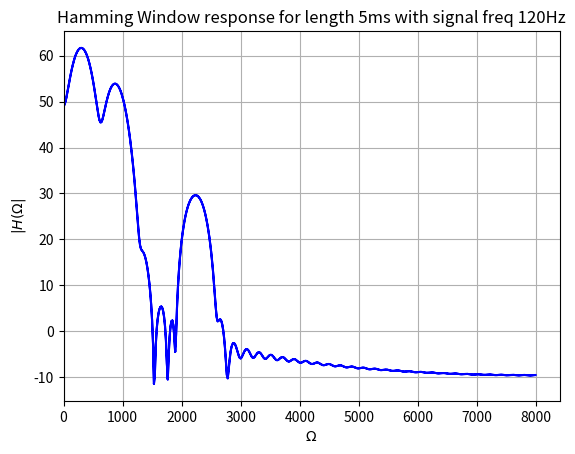

Write the Python code that produced this figure. (Note: this script raises an exception after producing the figure.)
# -*- coding: utf-8 -*-
"""Copy of EE679_1b.ipynb

Automatically generated by Colaboratory.

Original file is located at
    https://colab.research.google.com/drive/1tINW12bunqtkbVKDxDyMjHfUOdeEYNu7

Assignment 1b EE679

Shreya Laddha

Roll number - 180070054
"""

import numpy as np
from scipy.signal import zpk2tf,square
from scipy.fft import fft,fftfreq
from math import pi
from numpy import exp,zeros_like,log10,hamming
from numpy import convolve as conv
import matplotlib
import pylab as plt
from scipy import signal
from math import pi
import numpy as np
import matplotlib.pyplot as plt
from scipy.io.wavfile import write

def get_audio_waveform(f0, f1, f2, f3): ##taken from assignment 1
  #other parameters
  b1 = 100
  fs = 16000
  ts = 1/fs
  T = 0.5
  num_samples = int(fs*T)

  #getting transfer function for each frequency as a single formant resonator
  r = np.exp(-pi*b1*ts)
  theta = [2*pi*f1*ts, 2*pi*f2*ts, 2*pi*f3*ts]
  num1, den1 = signal.zpk2tf([0,0], [r*np.exp(1j*theta[0]) , r*np.exp(-1j*theta[0])], 1)
  num2, den2 = signal.zpk2tf([0,0], [r*np.exp(1j*theta[1]) , r*np.exp(-1j*theta[1])], 1)
  num3, den3 = signal.zpk2tf([0,0], [r*np.exp(1j*theta[2]) , r*np.exp(-1j*theta[2])], 1)

  #for plotting magnitude response combine all poles and zeroes to get single transfer function of the cascade
  poles = [r*np.exp(1j*theta[0]) , r*np.exp(-1j*theta[0]), r*np.exp(1j*theta[1]) , r*np.exp(-1j*theta[1]), r*np.exp(1j*theta[2]) , r*np.exp(-1j*theta[2])]
  zeros = [0,0,0,0,0,0]
  num, den = signal.zpk2tf(zeros, poles, 1)
  
  #Plotting magnitude response
  omega, freq_resp = signal.freqz(num, den)
  # plt.figure()
  # plt.title('Filter magnitude response for '+phone+' at f0 = '+str(f0)+' Hz')
  f_hz = fs * omega/(2*pi)
  mag = 20*np.log10(abs(freq_resp))
  # plt.plot(f_hz,mag,'b')
  # plt.ylabel('Amplitude in dB')
  # plt.xlabel('Frequency in Hz')
  # plt.show()


  time = np.linspace(0, T, num_samples)
  x = np.zeros(num_samples)
  y = np.zeros(num_samples)
  state1 = np.zeros(num_samples)
  state2 = np.zeros(num_samples)

  #Impulse train
  for i in range(0, int(T*f0)):
    x[i*int(np.floor(fs/f0))] = 1

  #using differnce equations - since there are three cascade systems for three different formant freq, have to do three times
  #first system
  state1[0] = x[0]
  state1[1] = x[1] - den1[1].real*state1[0]	
  for i in range(2, num_samples):
      state1[i] = x[i] - den1[1].real*state1[i-1] - den1[2].real*state1[i-2]

  #second system
  state2[0] = state1[0]
  state2[1] = state1[1] - den2[1].real*state2[0]	
  for i in range(2, num_samples):
      state2[i] = state1[i] - den2[1].real*state2[i-1] - den2[2].real*state2[i-2]
  
  #Last third system
  y[0] = state2[0]
  y[1] = state2[1] - den3[1].real*y[0]	
  for i in range(2, num_samples):
      y[i] = state2[i] - den3[1].real*y[i-1] - den3[2].real*y[i-2]

  # #plotting outputs
  # plt.figure()
  # plt.title('Excitation Response for '+phone+' at f0 = '+str(f0)+' Hz')
  # plt.plot(time, y, 'b')
  # plt.ylabel('Amplitude')
  # plt.xlabel('Time in sec')
  # plt.show()

  # plt.figure()
  # plt.title('Excitation Response Zoomed in for '+phone+' at f0 = '+str(f0)+' Hz')
  # plt.plot(time[0:1000], y[0:1000], 'b')
  # plt.ylabel('Amplitude')
  # plt.xlabel('Time in sec')
  # plt.show()
  # y = np.int16(y/np.max(np.abs(y))*32767)
  # write("audio_'"+phone[1]+"'_"+str(f0)+"Hz.wav",16000,y)
	
  return y

def get_window(window, win_length,fs,output,f0):
  window_size = int(win_length*fs/1000)
  if(window=='Hamming'):
    window_signal = output[:window_size] * hamming(window_size)
  else:
    window_signal = output[:window_size]
  dft = fft(window_signal, n=1024)
  freq = fftfreq(dft.shape[-1], 1/fs)

  plt.figure()
  
  plt.plot(abs(freq),20*log10(abs(dft)),'b')
  plt.xlim(xmin=0)
  plt.grid("True")
  plt.title("{} Window response for length {}ms with signal freq {}Hz".format(window, win_length,f0))
  plt.ylabel(r"$|H(\Omega|$")
  plt.xlabel(r"$\Omega$")
  plt.savefig("./plots/"+window+"_Window_Freq_resp_"+str(f0)+"_"+str(win_length)+".png")
  plt.show()
  # plt.figure()
  # plt.plot(abs(freq[:200]),20*log10(abs(dft[:200])),'r') #magnified plot for F0 calculation
  # plt.title("{} Window Magnified response for length {}ms with signal freq {}Hz".format(window, win_length,f0))
  # plt.ylabel(r"$|H(\Omega|$")
  # plt.xlabel(r"$\Omega$")
  #not saving this plot

def generate_vowels(formant_frequencies,bandwidth,signal_frequency,time,fs,window,win_length):
  f1 = formant_frequencies[0]
  f2 = formant_frequencies[1]
  f3 =formant_frequencies[2]

  response = get_audio_waveform(signal_frequency, f1,f2,f3)
  # get DFT and plot
  get_window(window, win_length,fs,response,signal_frequency)

f0 = [120,220]
formant_freq = [300,870,2240]
time = 0.5
fs = 16000
bw = 100
windows = ["Hamming","Rectangular"]
window_lengths = [5,10,20,40]

for freq in f0:
  for window in windows:
    for win_length in window_lengths:
      generate_vowels(formant_freq,bw,freq,time,fs,window,win_length)
      # break

